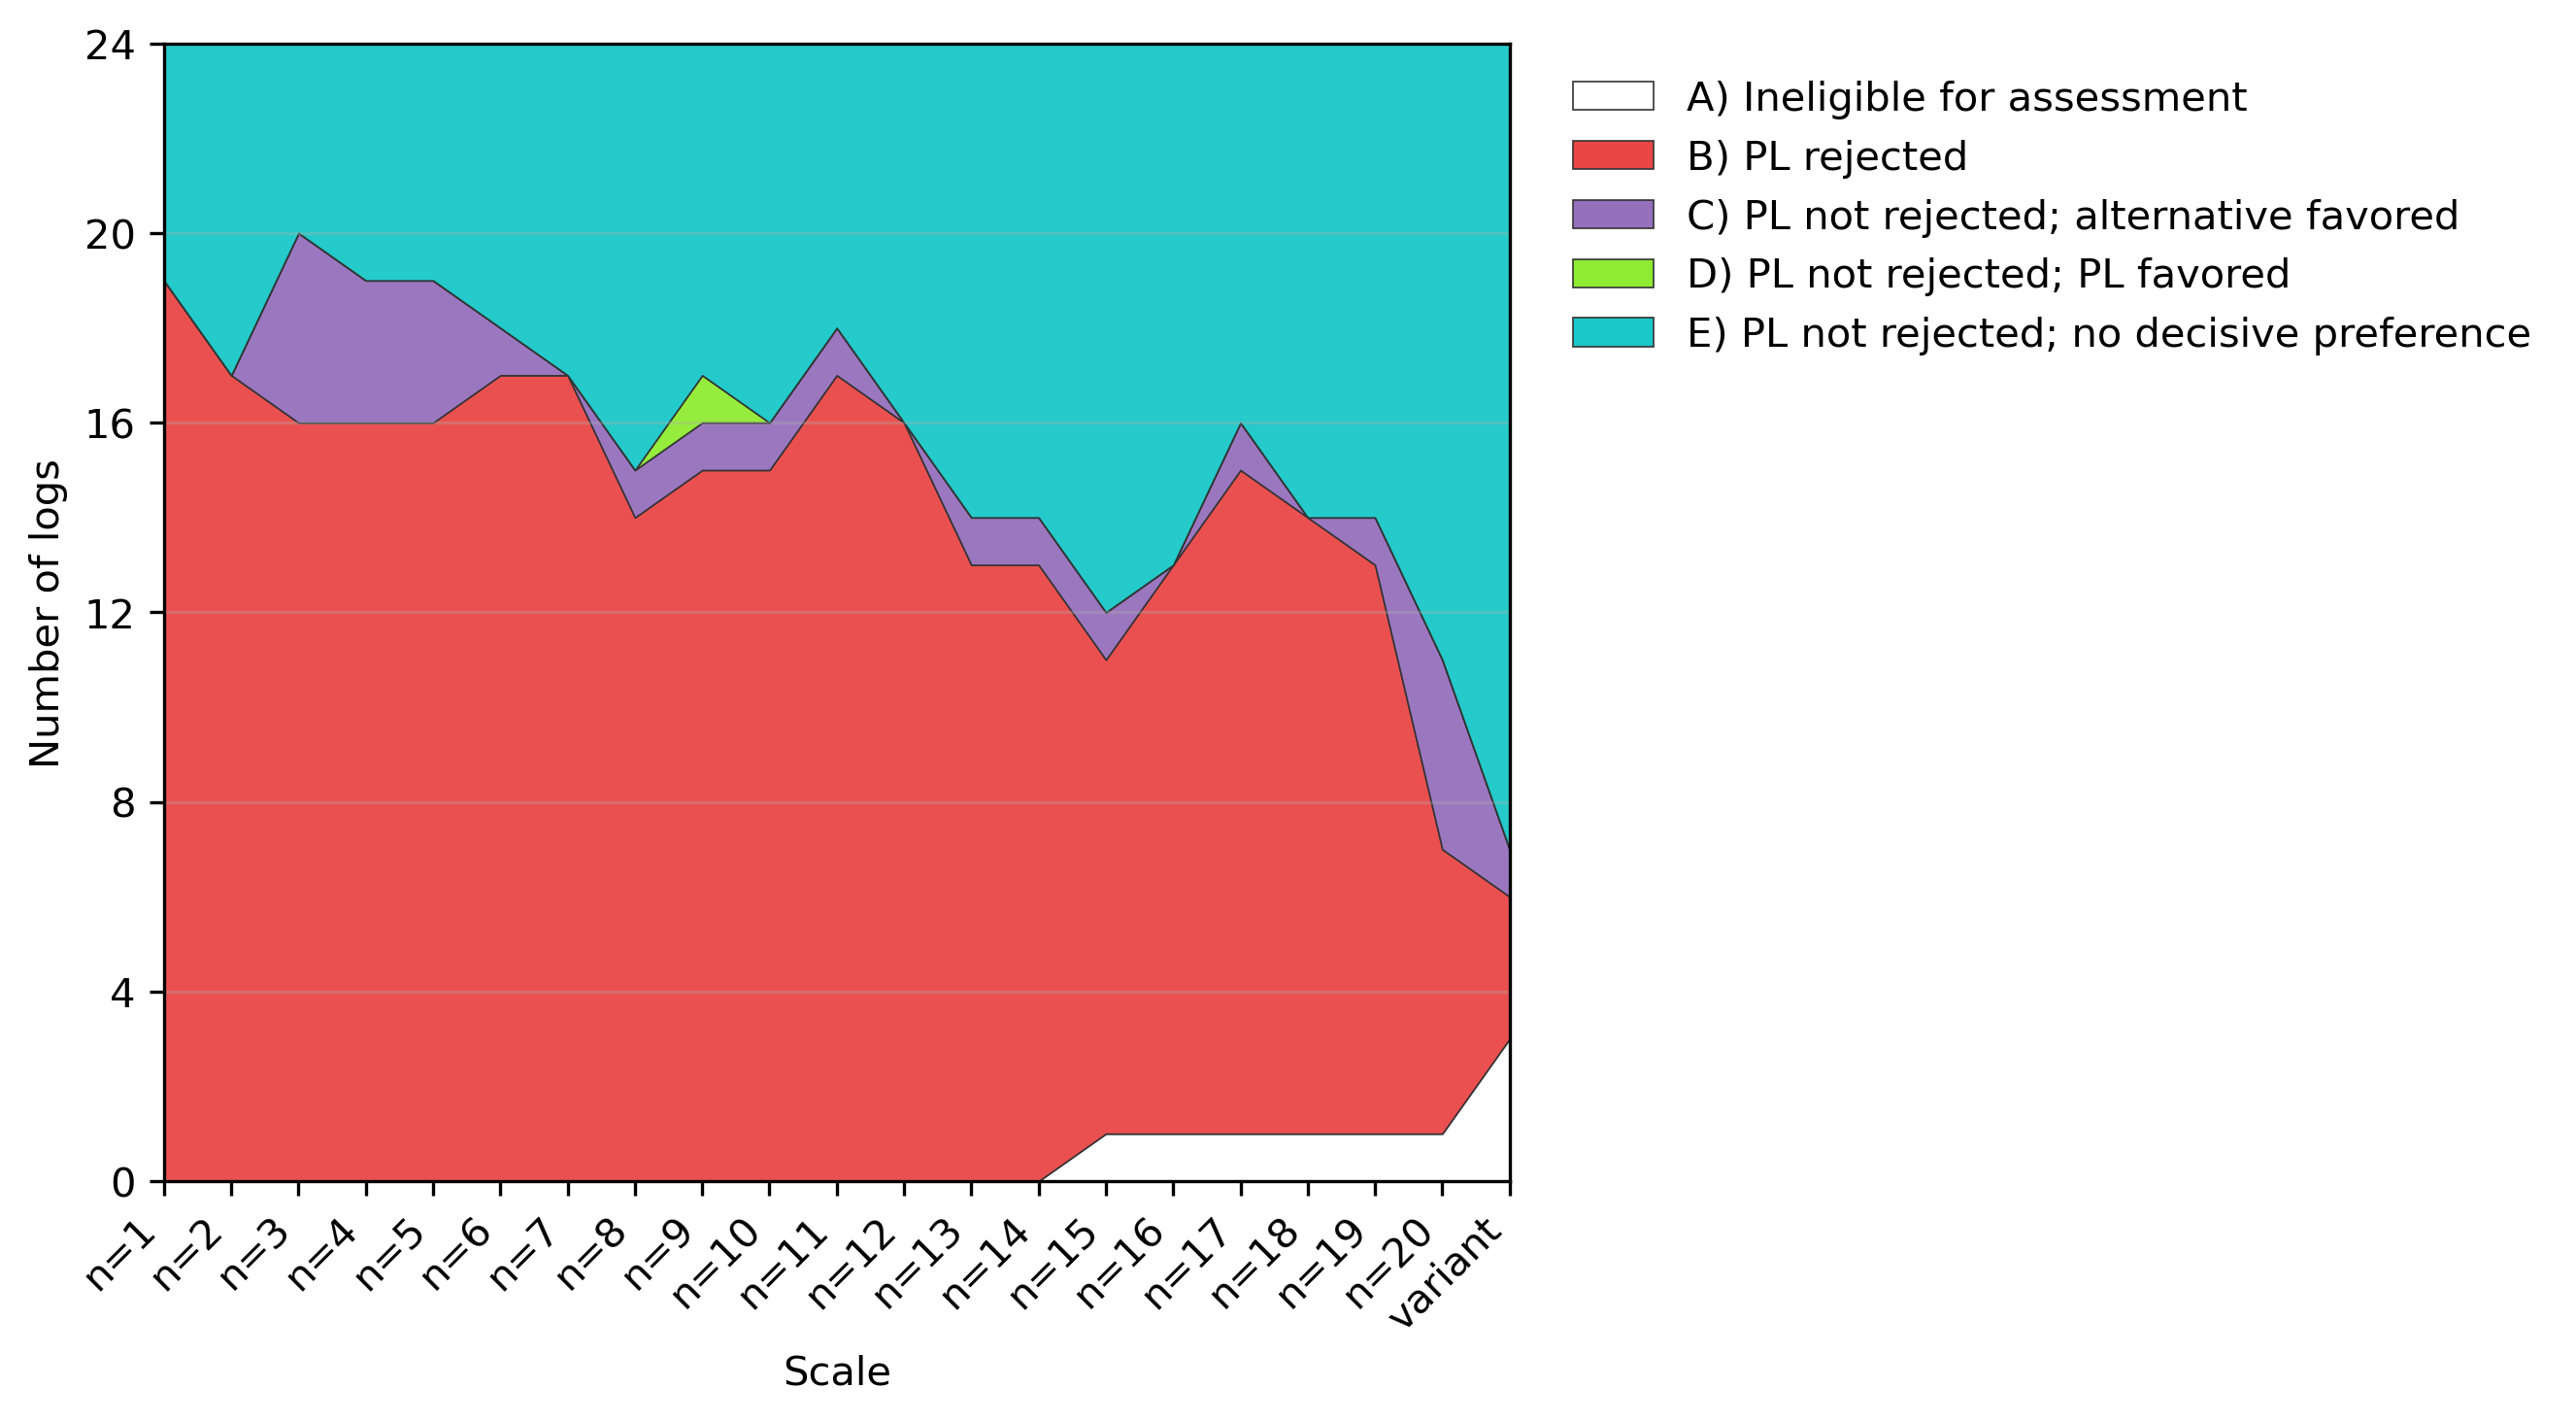

Values plotted in this chart, from the file beside it:
Scale, A, B, C, D, E
n=1, 0/24, 19/24, 0/24, 0/24, 5/24
n=2, 0/24, 17/24, 0/24, 0/24, 7/24
n=3, 0/24, 16/24, 4/24, 0/24, 4/24
n=4, 0/24, 16/24, 3/24, 0/24, 5/24
n=5, 0/24, 16/24, 3/24, 0/24, 5/24
n=6, 0/24, 17/24, 1/24, 0/24, 6/24
n=7, 0/24, 17/24, 0/24, 0/24, 7/24
n=8, 0/24, 14/24, 1/24, 0/24, 9/24
n=9, 0/24, 15/24, 1/24, 1/24, 7/24
n=10, 0/24, 15/24, 1/24, 0/24, 8/24
n=11, 0/24, 17/24, 1/24, 0/24, 6/24
n=12, 0/24, 16/24, 0/24, 0/24, 8/24
n=13, 0/24, 13/24, 1/24, 0/24, 10/24
n=14, 0/24, 13/24, 1/24, 0/24, 10/24
n=15, 1/24, 10/24, 1/24, 0/24, 12/24
n=16, 1/24, 12/24, 0/24, 0/24, 11/24
n=17, 1/24, 14/24, 1/24, 0/24, 8/24
n=18, 1/24, 13/24, 0/24, 0/24, 10/24
n=19, 1/24, 12/24, 1/24, 0/24, 10/24
n=20, 1/24, 6/24, 4/24, 0/24, 13/24
variant, 3/24, 3/24, 1/24, 0/24, 17/24
